Run: headless pygame with SDL's dummy video driver; simulated clock (each Clock.tick advances the game by its frame time, no real sleeping); random seed 0; keys injected as events and as key.get_pressed() state; no mouse input.
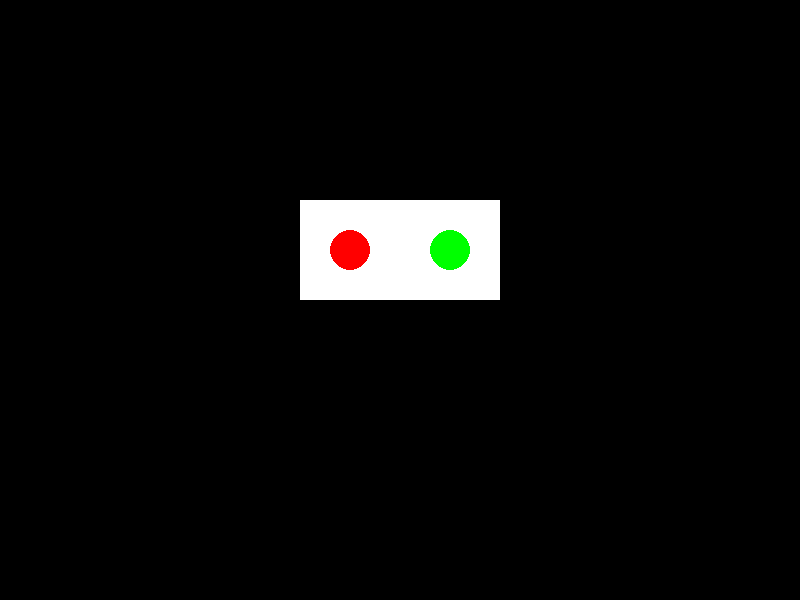
Frame 1 of 4 · flips 1–60 · no input
Frame 2 of 4 · flips 61–180 · tapped SPACE, RETURN · held RIGHT (→), D · screen unchanged from frame 1, image omitted
Frame 3 of 4 · flips 181–300 · held DOWN (↓), S · screen unchanged from frame 2, image omitted
Frame 4 of 4 · flips 301–420 · held LEFT (←), A, UP (↑), W · screen unchanged from frame 3, image omitted

The pygame program that drew these frames:

import pygame
import random

# Initialize Pygame
pygame.init()

# Screen dimensions
screen_width = 800
screen_height = 600
screen = pygame.display.set_mode((screen_width, screen_height))
pygame.display.set_caption("Traffic Intersection Simulation")

# Colors
black = (0, 0, 0)
white = (255, 255, 255)
green = (0, 255, 0)
red = (255, 0, 0)
yellow = (255, 255, 0)

# Traffic light states
class TrafficLight:
    def __init__(self, x, y, color):
        self.x = x
        self.y = y
        self.color = color

    def draw(self):
        pygame.draw.circle(screen, self.color, (self.x, self.y), 20)

# Create traffic lights
light1 = TrafficLight(350, 250, red)
light2 = TrafficLight(450, 250, green)

# Game loop
running = True
while running:
    for event in pygame.event.get():
        if event.type == pygame.QUIT:
            running = False

    # Update traffic light logic (e.g., change colors based on a timer)
    # ...

    # Draw
    screen.fill(black)
    pygame.draw.rect(screen, white, (300, 200, 200, 100))  # Intersection
    light1.draw()
    light2.draw()
    pygame.display.flip()

pygame.quit()
